13-way image classification set "dynamic-hand-gestures-LMHGD-dataset-double-view" from GitHub (aviogit/dynamic-hand-gesture-classification-datasets); label vocabulary: catching, catching hands up, line gesture, pointing, pointing with hand raised, resting, rotating, scroll finger, shaking, shaking low, shaking raised fist, slicing, zoom gesture.

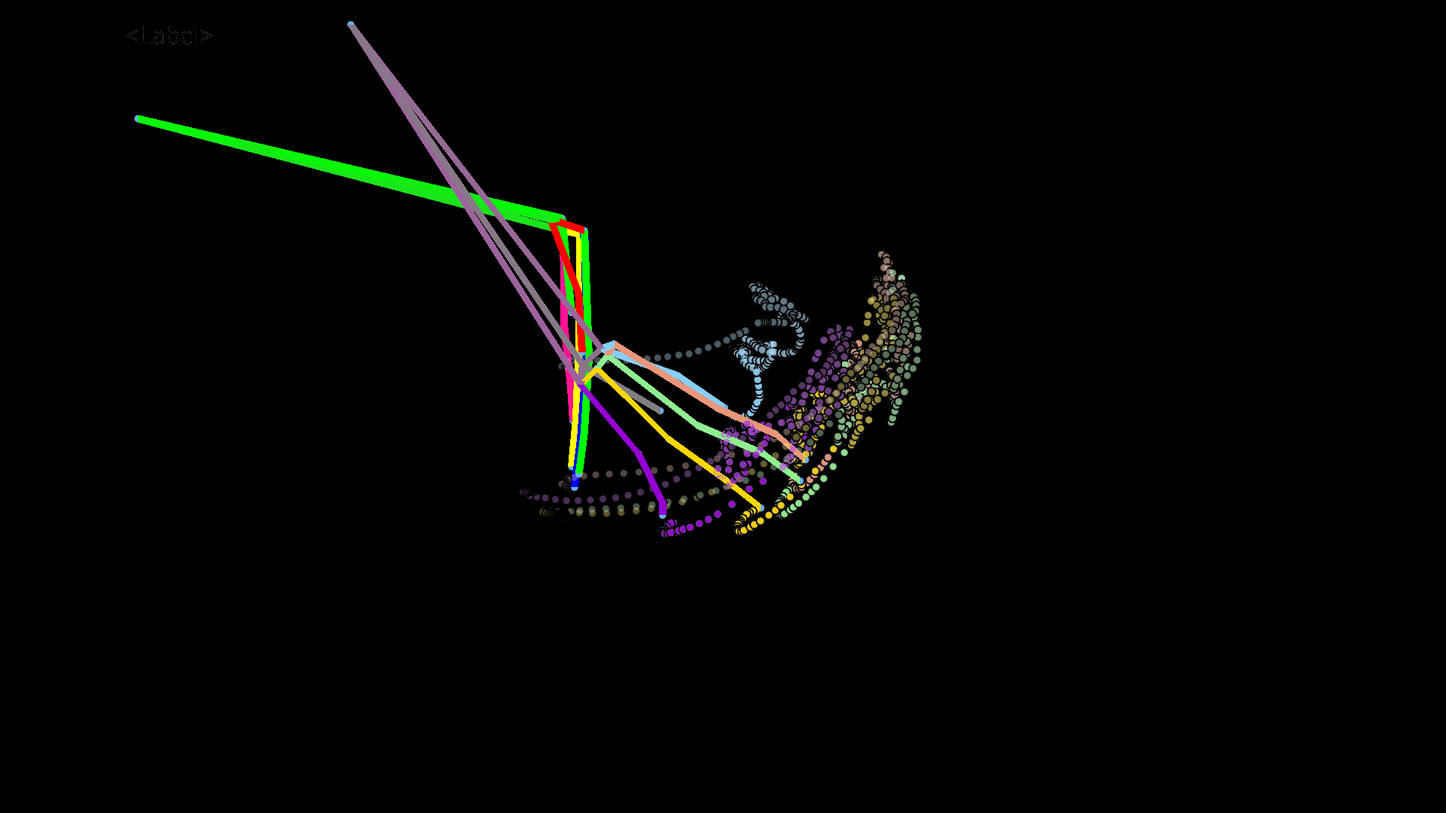
Label: shaking

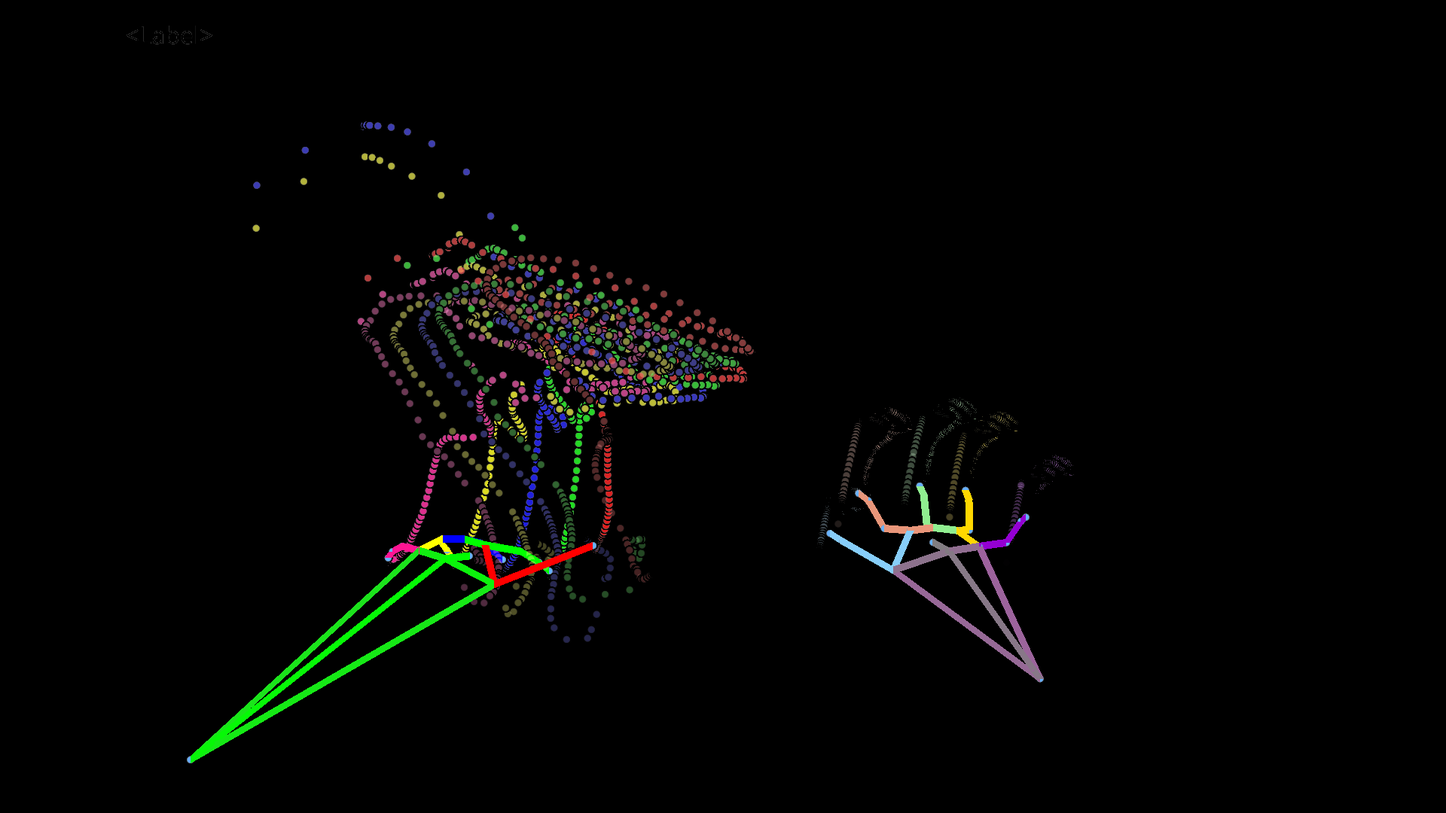
Label: shaking raised fist

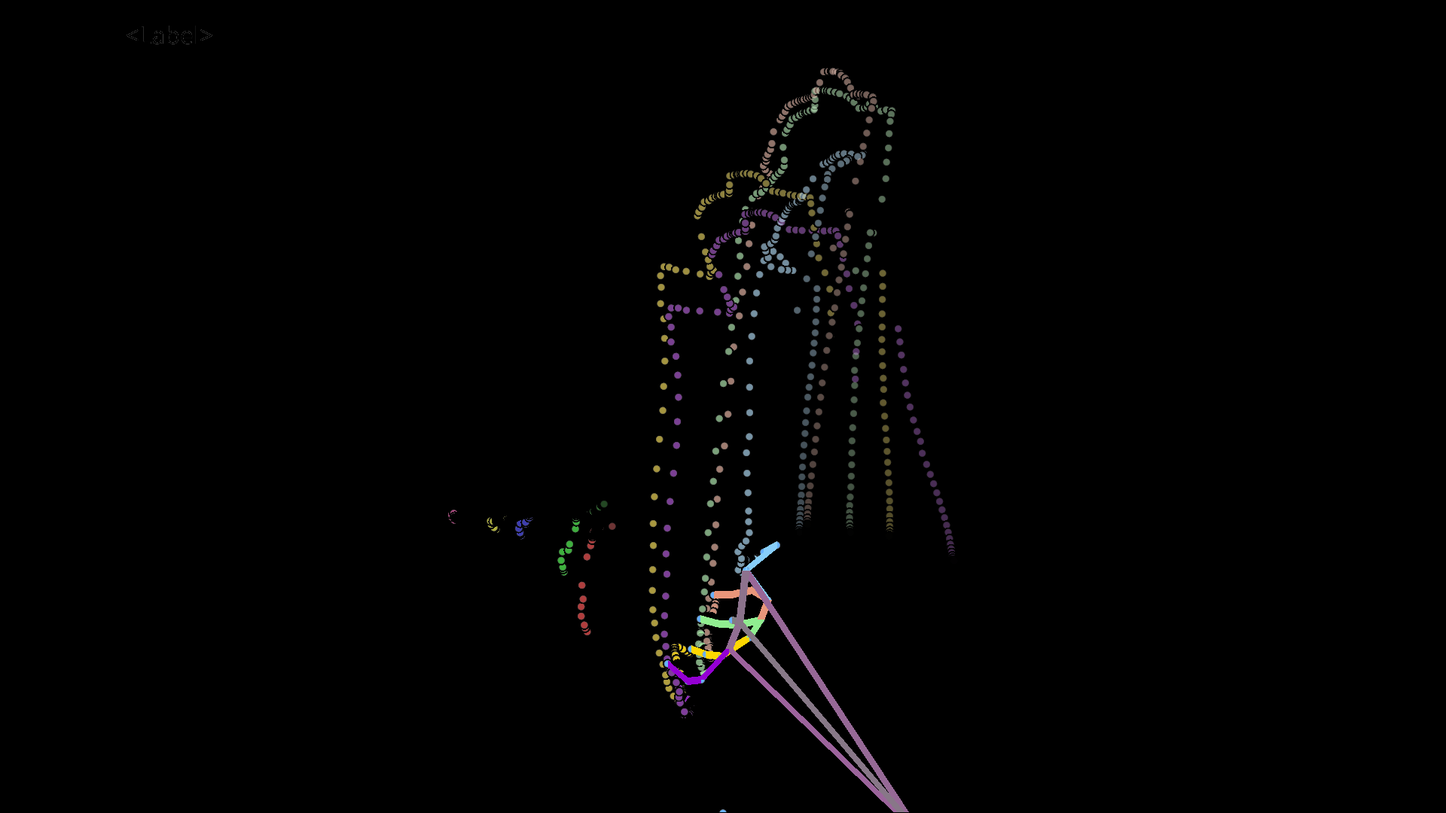
Label: slicing

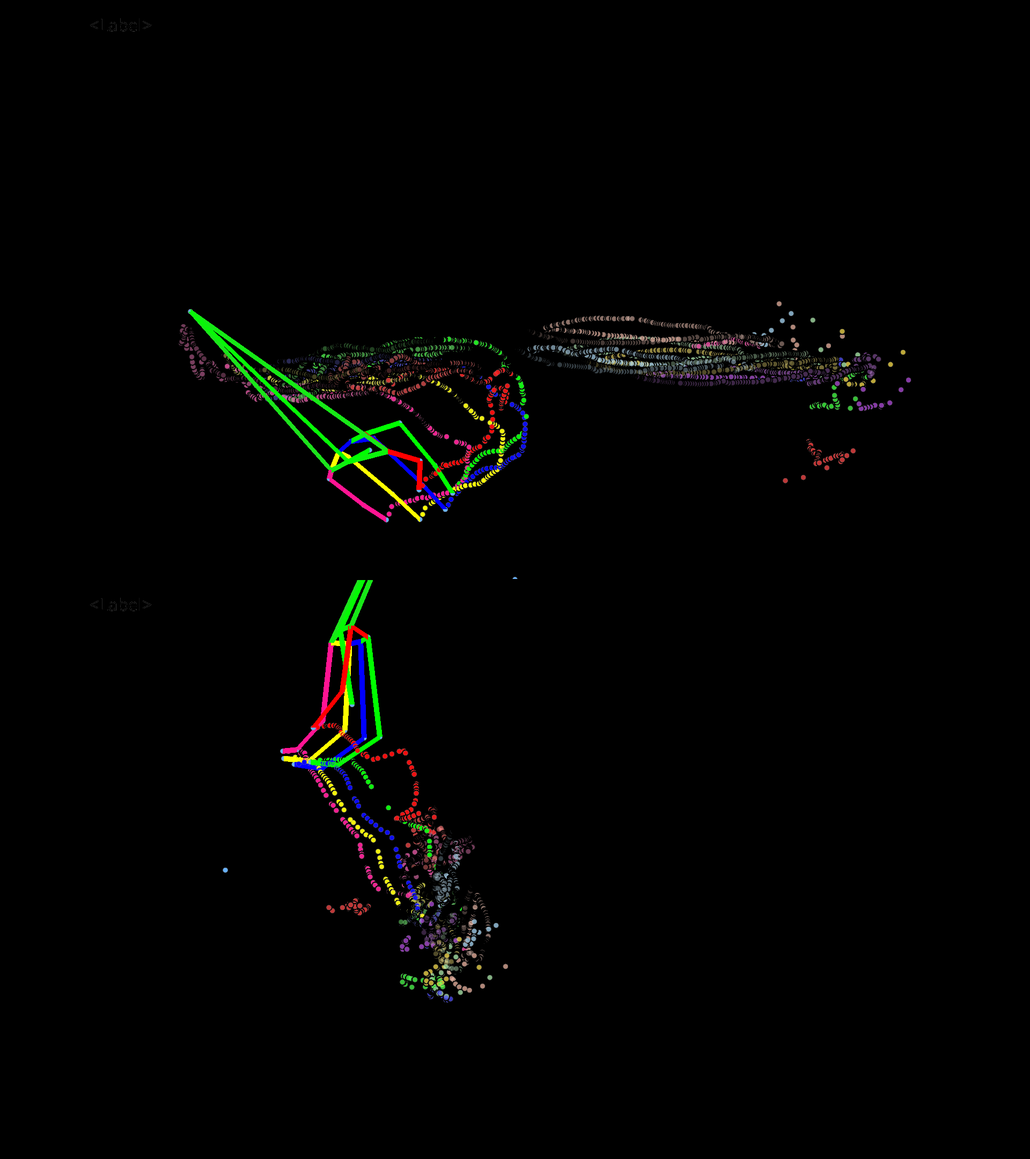
Label: zoom gesture

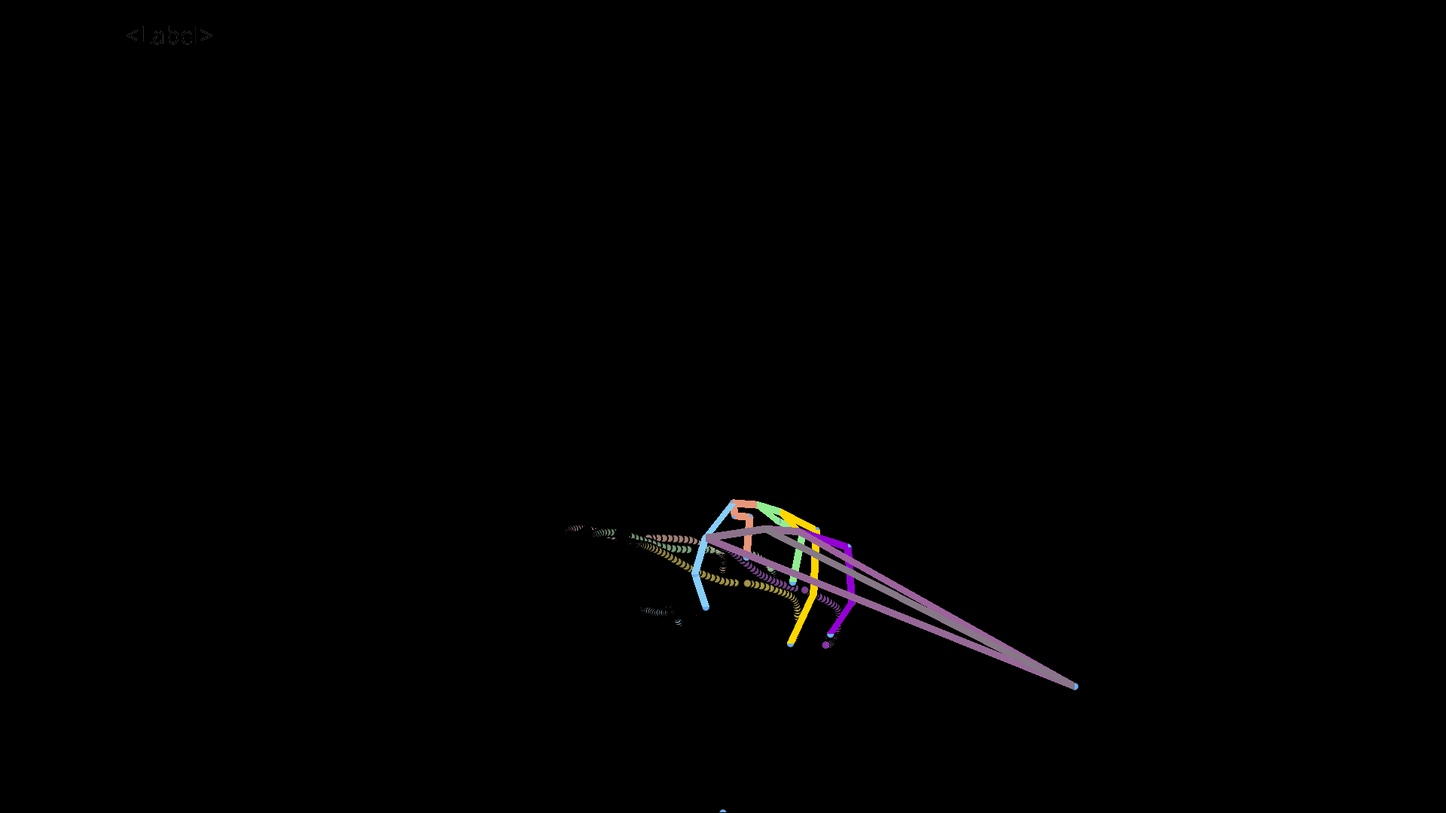
Label: rotating

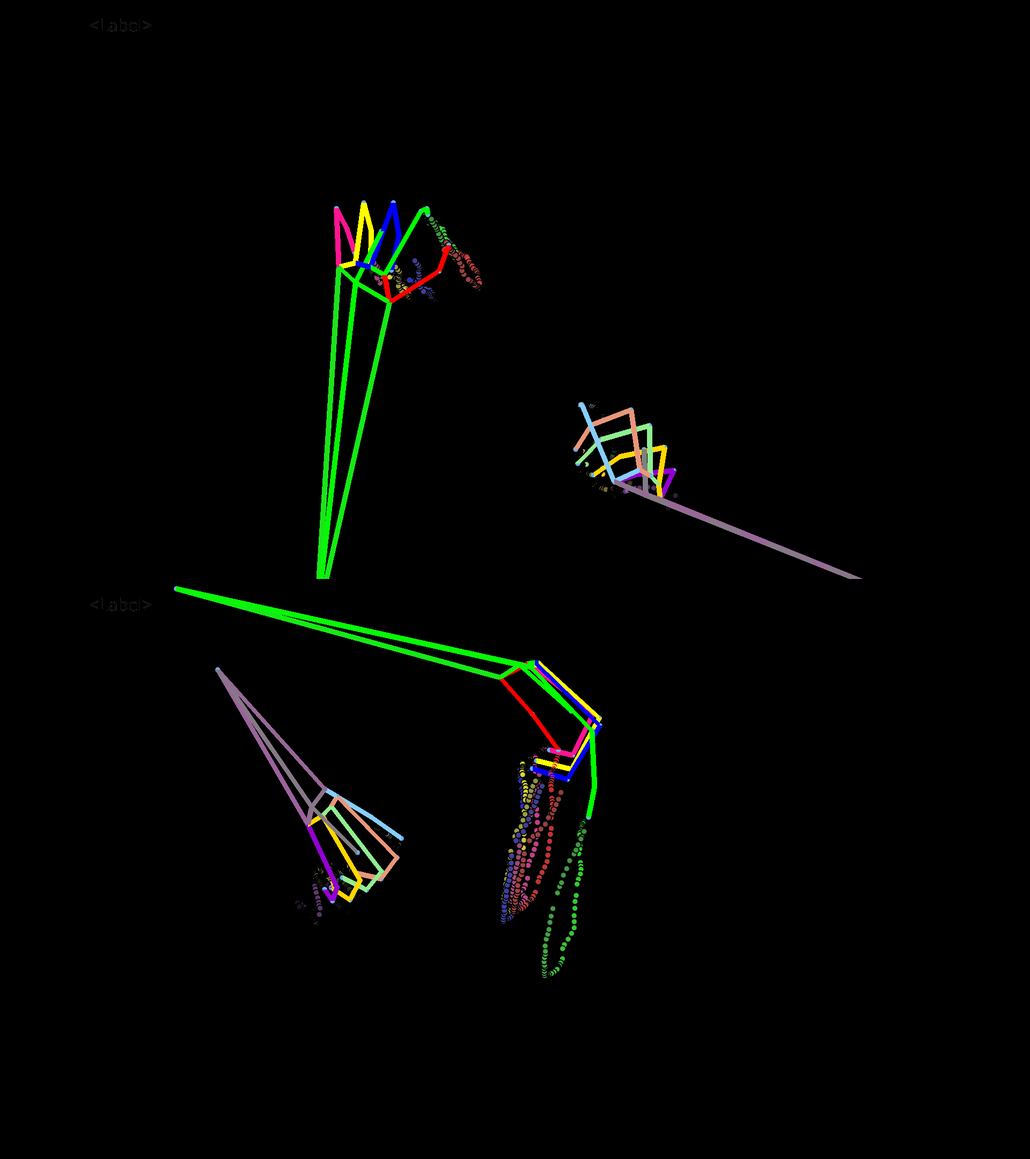
Label: pointing
